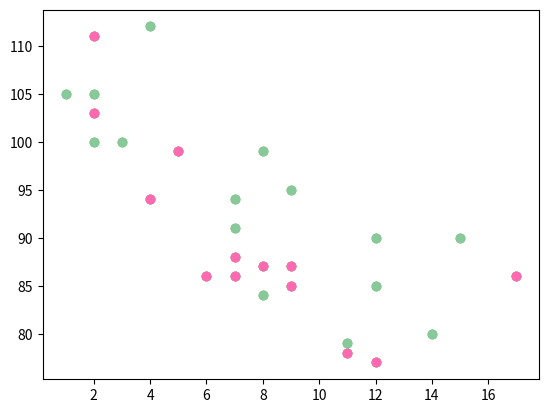

Generate this figure with matplotlib:
#ici, on utilisera la fonction scatter() pour dessiner un nuage de point
import matplotlib.pyplot as plt
import numpy as np

#Nuages de points simples:
x = np.array([5,7,8,7,2,17,2,9,4,11,12,9,6])
y = np.array([99,86,87,88,111,86,103,87,94,78,77,85,86])

plt.scatter(x, y)
plt.show()

#Comparaison des parcelles

x = np.array([5,7,8,7,2,17,2,9,4,11,12,9,6])
y = np.array([99,86,87,88,111,86,103,87,94,78,77,85,86])
plt.scatter(x, y)

x = np.array([2,2,8,1,15,8,12,9,7,3,11,4,7,14,12])
y = np.array([100,105,84,105,90,99,90,95,94,100,79,112,91,80,85])
plt.scatter(x, y)

plt.show()

#Définition de ses propres couleurs pour les nuages
x = np.array([5,7,8,7,2,17,2,9,4,11,12,9,6])
y = np.array([99,86,87,88,111,86,103,87,94,78,77,85,86])
plt.scatter(x, y, color = 'hotpink')

x = np.array([2,2,8,1,15,8,12,9,7,3,11,4,7,14,12])
y = np.array([100,105,84,105,90,99,90,95,94,100,79,112,91,80,85])
plt.scatter(x, y, color = '#88c999')

plt.show()


